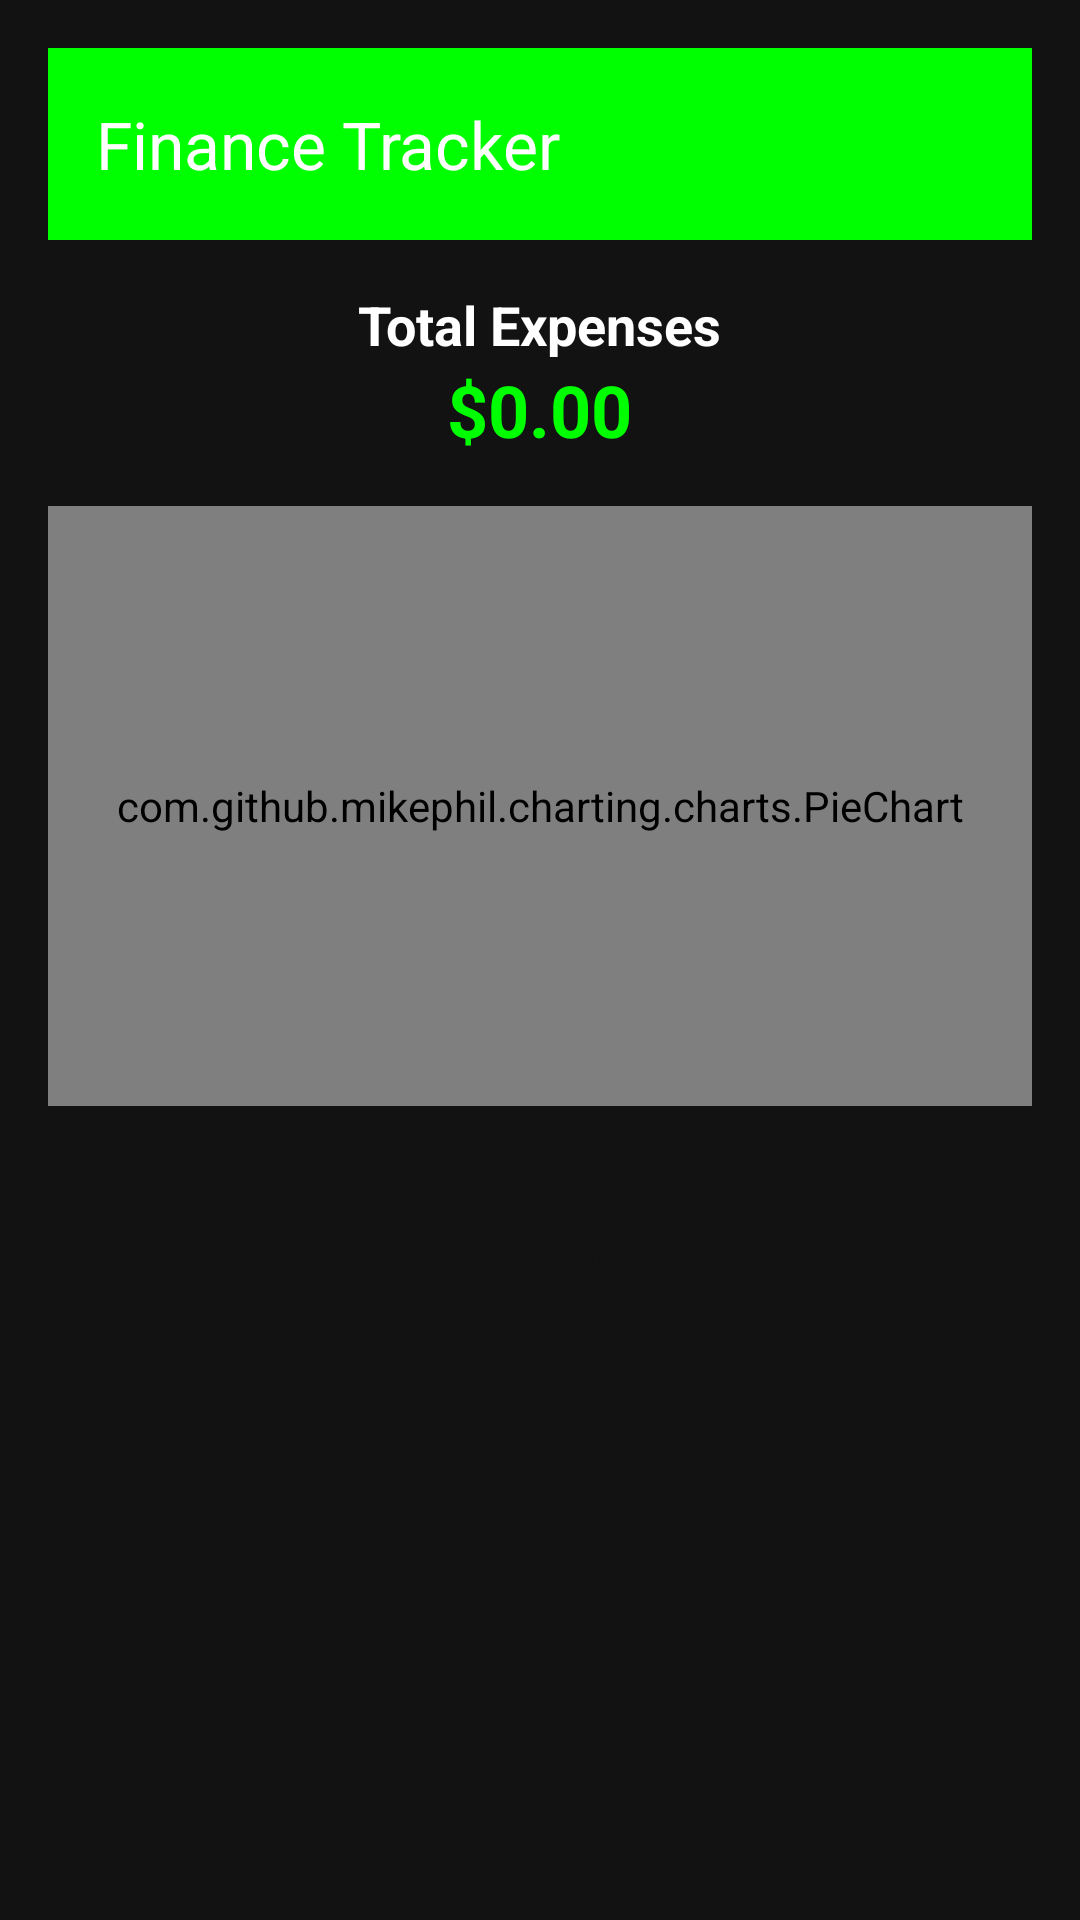

Android layout source for this screen:
<!-- AndroidManifest.xml: application theme Theme.FinanceTracker -->
<!-- res/layout/activity_main.xml -->
<?xml version="1.0" encoding="utf-8"?>
<LinearLayout
    xmlns:android="http://schemas.android.com/apk/res/android"
    xmlns:app="http://schemas.android.com/apk/res-auto"
    xmlns:tools="http://schemas.android.com/tools"
    android:layout_width="match_parent"
    android:layout_height="match_parent"
    android:background="@color/black"
    android:orientation="vertical"
    android:padding="16dp"
    tools:context=".activities.MainActivity">

    
    <com.google.android.material.appbar.AppBarLayout
        android:layout_width="match_parent"
        android:layout_height="wrap_content"
        android:theme="@style/ThemeOverlay.AppCompat.Dark.ActionBar">

        <androidx.appcompat.widget.Toolbar
            android:id="@+id/toolbar"
            android:layout_width="match_parent"
            android:layout_height="match_parent"
            android:background="?attr/colorPrimary"
            app:popupTheme="@style/ThemeOverlay.AppCompat.Light"
            app:title="Finance Tracker"
            app:titleTextColor="@android:color/white" />
    </com.google.android.material.appbar.AppBarLayout>

    
    <TextView
        android:layout_width="wrap_content"
        android:layout_height="wrap_content"
        android:layout_gravity="center_horizontal"
        android:layout_marginTop="16dp"
        android:text="Total Expenses"
        android:textSize="18sp"
        android:textStyle="bold"
        android:textColor="@color/white" />

    <TextView
        android:id="@+id/tvTotalExpenses"
        android:layout_width="wrap_content"
        android:layout_height="wrap_content"
        android:layout_gravity="center_horizontal"
        android:layout_marginBottom="16dp"
        android:text="$0.00"
        android:textSize="24sp"
        android:textStyle="bold"
        android:textColor="@color/lime_green" />

    
    <com.github.mikephil.charting.charts.PieChart
        android:id="@+id/pieChart"
        android:layout_width="match_parent"
        android:layout_height="200dp"
        android:layout_marginBottom="16dp" />








    
    <Button
        android:id="@+id/btnAddExpense"
        style="@style/GreenButton"
        android:layout_width="match_parent"
        android:layout_height="wrap_content"
        android:layout_marginTop="8dp"
        android:onClick="onAddExpenseClick"
        android:text="Add Expense"
        tools:ignore="OnClick" />

    <Button
        android:id="@+id/btnViewExpenses"
        style="@style/GreenButton"
        android:layout_width="match_parent"
        android:layout_height="wrap_content"
        android:layout_marginTop="8dp"
        android:onClick="onViewExpensesClick"
        android:text="View Expenses"
        tools:ignore="OnClick" />

    <Button
        android:id="@+id/btnPredictExpense"
        style="@style/GreenButton"
        android:layout_width="match_parent"
        android:layout_height="wrap_content"
        android:layout_marginTop="8dp"
        android:onClick="onPredictExpenseClick"
        android:text="Predict Tomorrow's Expense"
        tools:ignore="OnClick" />

</LinearLayout>
<!-- resources referenced by this layout -->
<resources>
  <color name="black">#FF121212</color>
  <color name="lime_green">#FF00FF00</color>
  <color name="white">#FFFFFFFF</color>
  <style name="GreenButton" parent="Widget.Material3.Button">
          <item name="android:background">@drawable/button_green</item>
          <item name="android:textColor">@color/black</item>
      </style>
  <style name="Theme.FinanceTracker" parent="Theme.Material3.DayNight.NoActionBar">
  
          
          <item name="android:windowSplashScreenBackground">@color/black</item>
          <item name="android:windowSplashScreenAnimatedIcon">@mipmap/ic_launcher_foreground</item>
          <item name="android:windowSplashScreenAnimationDuration">500</item>
  
          
          <item name="colorPrimary">@color/lime_green</item>
          <item name="colorOnPrimary">@color/black</item>
  
          
          <item name="android:textColor">@color/white</item>
          <item name="android:textColorPrimary">@color/white</item>
  
          
          <item name="materialButtonStyle">@style/ButtonStyle</item>
          <item name="textInputStyle">@style/EditTextStyle</item>
      </style>
  <style name="ButtonStyle" parent="Widget.Material3.Button">
          <item name="backgroundTint">@color/lime_green</item>
          <item name="android:textColor">@color/black</item>
          <item name="cornerRadius">8dp</item>
      </style>
  <style name="EditTextStyle" parent="Widget.Material3.TextInputLayout.OutlinedBox">
          <item name="android:textColor">@color/white</item>
          <item name="android:textColorHint">@color/gray_aa</item>
          <item name="boxStrokeColor">@color/lime_green</item>
          <item name="hintTextColor">@color/gray_aa</item>
          <item name="android:backgroundTint">@color/lime_green</item>
      </style>
  <color name="gray_aa">#AAAAAA</color>
</resources>
